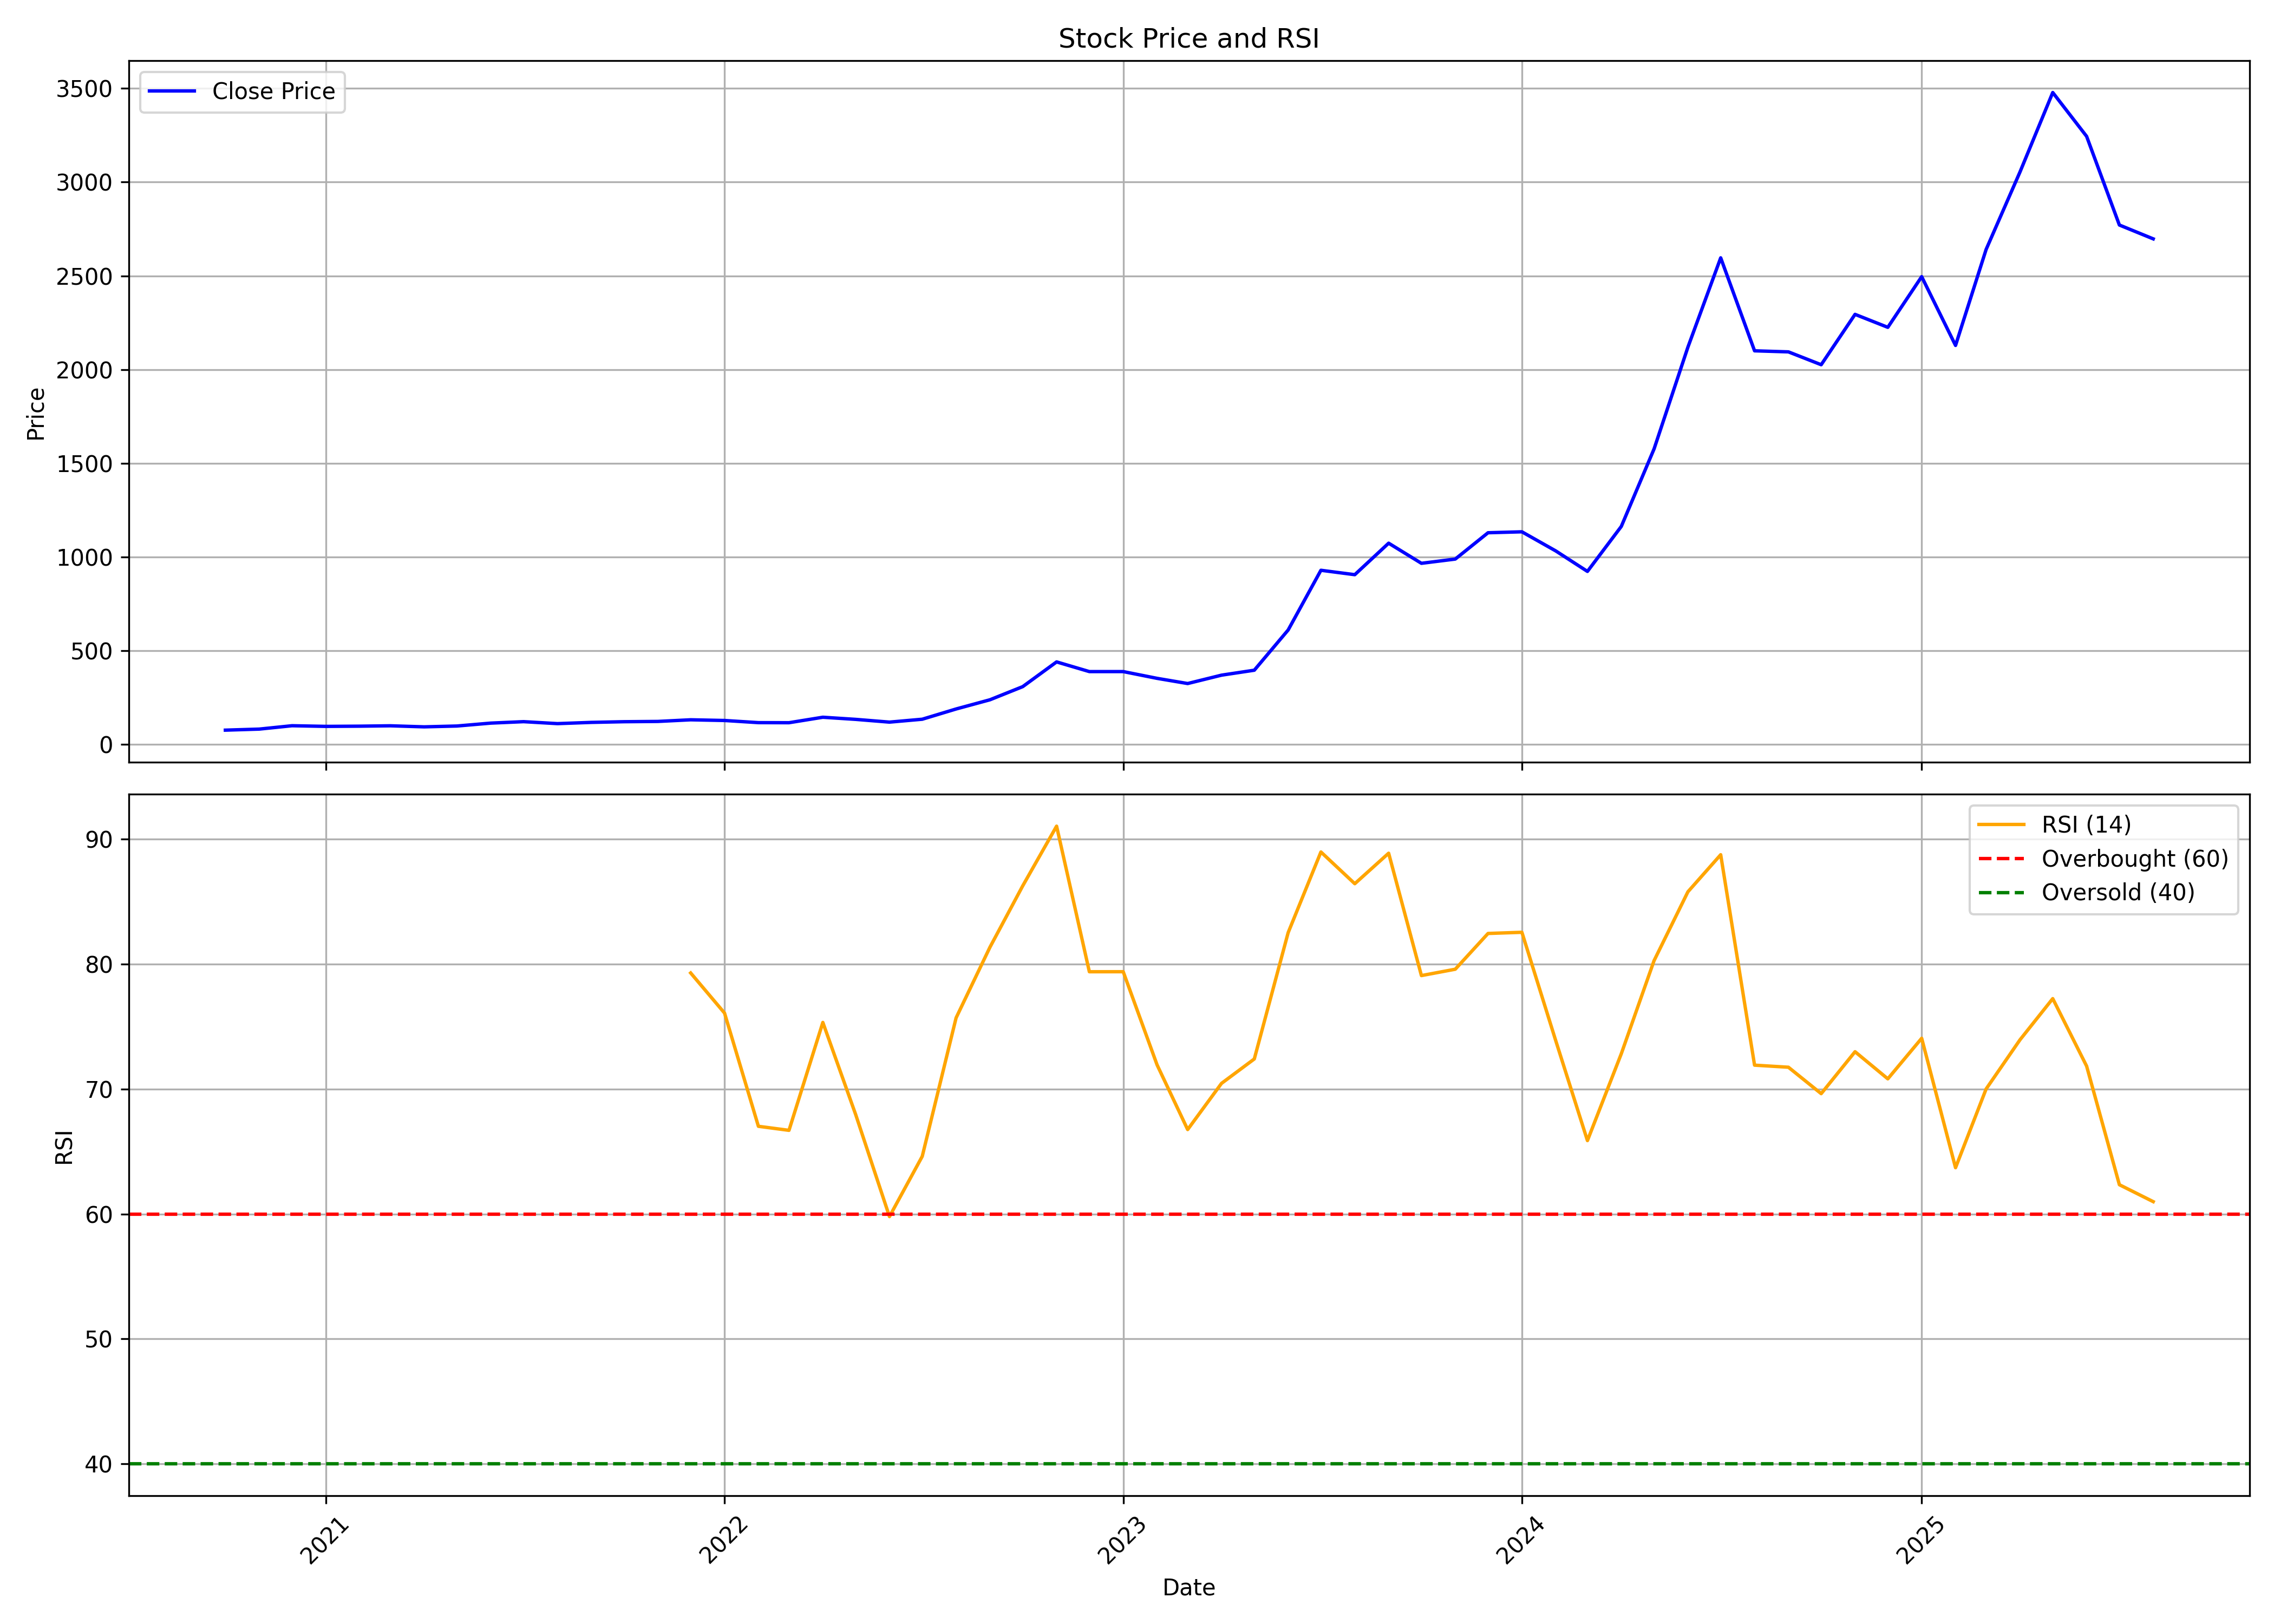

Values plotted in this chart, from the file beside it:
, date, symbol, open, high, low, close, volume, rsi
0, 2020-10-01, MAZDOCK, 97.94, 98.87, 74.74, 76, 177922574, 
1, 2020-11-01, MAZDOCK, 76, 87.87, 75.24, 81.58, 90518792, 
2, 2020-12-01, MAZDOCK, 82.24, 103.9, 82.03, 99.56, 173646002, 
3, 2021-01-01, MAZDOCK, 99.79, 107, 91.56, 96.09, 56377656, 
4, 2021-02-01, MAZDOCK, 97.48, 110.6, 93.7, 97.17, 52385892, 
5, 2021-03-01, MAZDOCK, 100.5, 112.8, 93.58, 99.21, 42552984, 
6, 2021-04-01, MAZDOCK, 99.54, 103.5, 89.66, 93.61, 16379508, 
7, 2021-05-01, MAZDOCK, 93.19, 105.1, 92.79, 98, 28096712, 
8, 2021-06-01, MAZDOCK, 99.07, 138.3, 96.78, 113.6, 178638324, 
9, 2021-07-01, MAZDOCK, 114.4, 127.7, 112.9, 121.2, 46828858, 
10, 2021-08-01, MAZDOCK, 122, 125, 103.3, 110.8, 29431424, 
11, 2021-09-01, MAZDOCK, 110.8, 124.2, 109.6, 117.4, 27366032, 
12, 2021-10-01, MAZDOCK, 118.1, 134.6, 117.7, 121, 37461008, 
13, 2021-11-01, MAZDOCK, 122, 151.1, 120.1, 122.5, 59079426, 
14, 2021-12-01, MAZDOCK, 122.8, 132.8, 115, 131.2, 14956534, 79.3
15, 2022-01-01, MAZDOCK, 134.6, 138.1, 118.4, 127.5, 12752096, 76.08
16, 2022-02-01, MAZDOCK, 131.7, 134.3, 108.7, 116.1, 7440114, 67.02
17, 2022-03-01, MAZDOCK, 116.1, 125.2, 113.6, 115.6, 8211578, 66.7
18, 2022-04-01, MAZDOCK, 116.4, 165.2, 115.9, 144.8, 76998296, 75.34
19, 2022-05-01, MAZDOCK, 143.7, 147.7, 123.6, 133.5, 19811726, 67.98
20, 2022-06-01, MAZDOCK, 134.4, 148.4, 110.7, 118.8, 12635670, 59.79
21, 2022-07-01, MAZDOCK, 119, 137.4, 116.5, 134.3, 6337794, 64.61
22, 2022-08-01, MAZDOCK, 134.4, 196.8, 129.5, 188.9, 101688952, 75.7
23, 2022-09-01, MAZDOCK, 186.7, 240.6, 181.5, 238.1, 135475566, 81.36
24, 2022-10-01, MAZDOCK, 235.5, 329.3, 235.5, 308.2, 224334992, 86.27
25, 2022-11-01, MAZDOCK, 308.7, 447.5, 306.3, 440.1, 347712096, 91.05
26, 2022-12-01, MAZDOCK, 448.4, 458.6, 338.4, 388.4, 165618230, 79.39
27, 2023-01-01, MAZDOCK, 390.8, 413.4, 347, 388.5, 99803694, 79.4
28, 2023-02-01, MAZDOCK, 390.8, 393.7, 338.7, 352.4, 51806828, 71.94
29, 2023-03-01, MAZDOCK, 353.8, 369.2, 299.7, 324.7, 34320578, 66.76
30, 2023-04-01, MAZDOCK, 325.7, 374.5, 318.4, 369.4, 33211840, 70.46
31, 2023-05-01, MAZDOCK, 369.4, 412.7, 361.2, 395.8, 64486934, 72.41
32, 2023-06-01, MAZDOCK, 397.4, 655.1, 390.6, 610.4, 311139682, 82.52
33, 2023-07-01, MAZDOCK, 626.8, 1000, 618.1, 929, 160433150, 88.98
34, 2023-08-01, MAZDOCK, 935.4, 972.6, 839.4, 905.5, 72548882, 86.44
35, 2023-09-01, MAZDOCK, 915.8, 1217, 915.3, 1074, 158101920, 88.88
36, 2023-10-01, MAZDOCK, 1077, 1092, 855.8, 966.2, 44721536, 79.09
37, 2023-11-01, MAZDOCK, 969.2, 1018, 930.5, 988.8, 38802292, 79.6
38, 2023-12-01, MAZDOCK, 1001, 1180, 983.3, 1129, 74654998, 82.46
39, 2024-01-01, MAZDOCK, 1133, 1234, 1082, 1134, 54504644, 82.55
40, 2024-02-01, MAZDOCK, 1140, 1140, 1001, 1032, 41161352, 73.87
41, 2024-03-01, MAZDOCK, 1040, 1061, 888.9, 922.9, 28612792, 65.88
42, 2024-04-01, MAZDOCK, 930.8, 1250, 930.8, 1163, 99966172, 72.83
43, 2024-05-01, MAZDOCK, 1163, 1722, 1035, 1576, 156053238, 80.28
44, 2024-06-01, MAZDOCK, 1703, 2270, 1188, 2120, 208026512, 85.8
45, 2024-07-01, MAZDOCK, 2120, 2901, 2071, 2596, 191922828, 88.76
46, 2024-08-01, MAZDOCK, 2609, 2654, 2035, 2100, 105142560, 71.91
47, 2024-09-01, MAZDOCK, 2104, 2438, 1966, 2094, 97951284, 71.75
48, 2024-10-01, MAZDOCK, 2100, 2408, 1913, 2026, 120986442, 69.63
49, 2024-11-01, MAZDOCK, 2048, 2342, 1923, 2294, 66858976, 72.99
50, 2024-12-01, MAZDOCK, 2285, 2671, 2199, 2225, 97206170, 70.82
51, 2025-01-01, MAZDOCK, 2227, 2512, 2003, 2496, 63977256, 74.07
52, 2025-02-01, MAZDOCK, 2507, 2584, 1916, 2129, 91550565, 63.7
53, 2025-03-01, MAZDOCK, 2146, 2760, 2098, 2641, 73009354, 70.01
54, 2025-04-01, MAZDOCK, 2631, 3146, 2198, 3054, 85641048, 73.94
55, 2025-05-01, MAZDOCK, 3058, 3775, 2776, 3478, 144693951, 77.24
56, 2025-06-01, MAZDOCK, 3470, 3549, 3078, 3244, 66130594, 71.84
57, 2025-07-01, MAZDOCK, 3270, 3369, 2645, 2771, 36198570, 62.34
58, 2025-08-01, MAZDOCK, 2780, 2888, 2623, 2697, 11199080, 60.99
